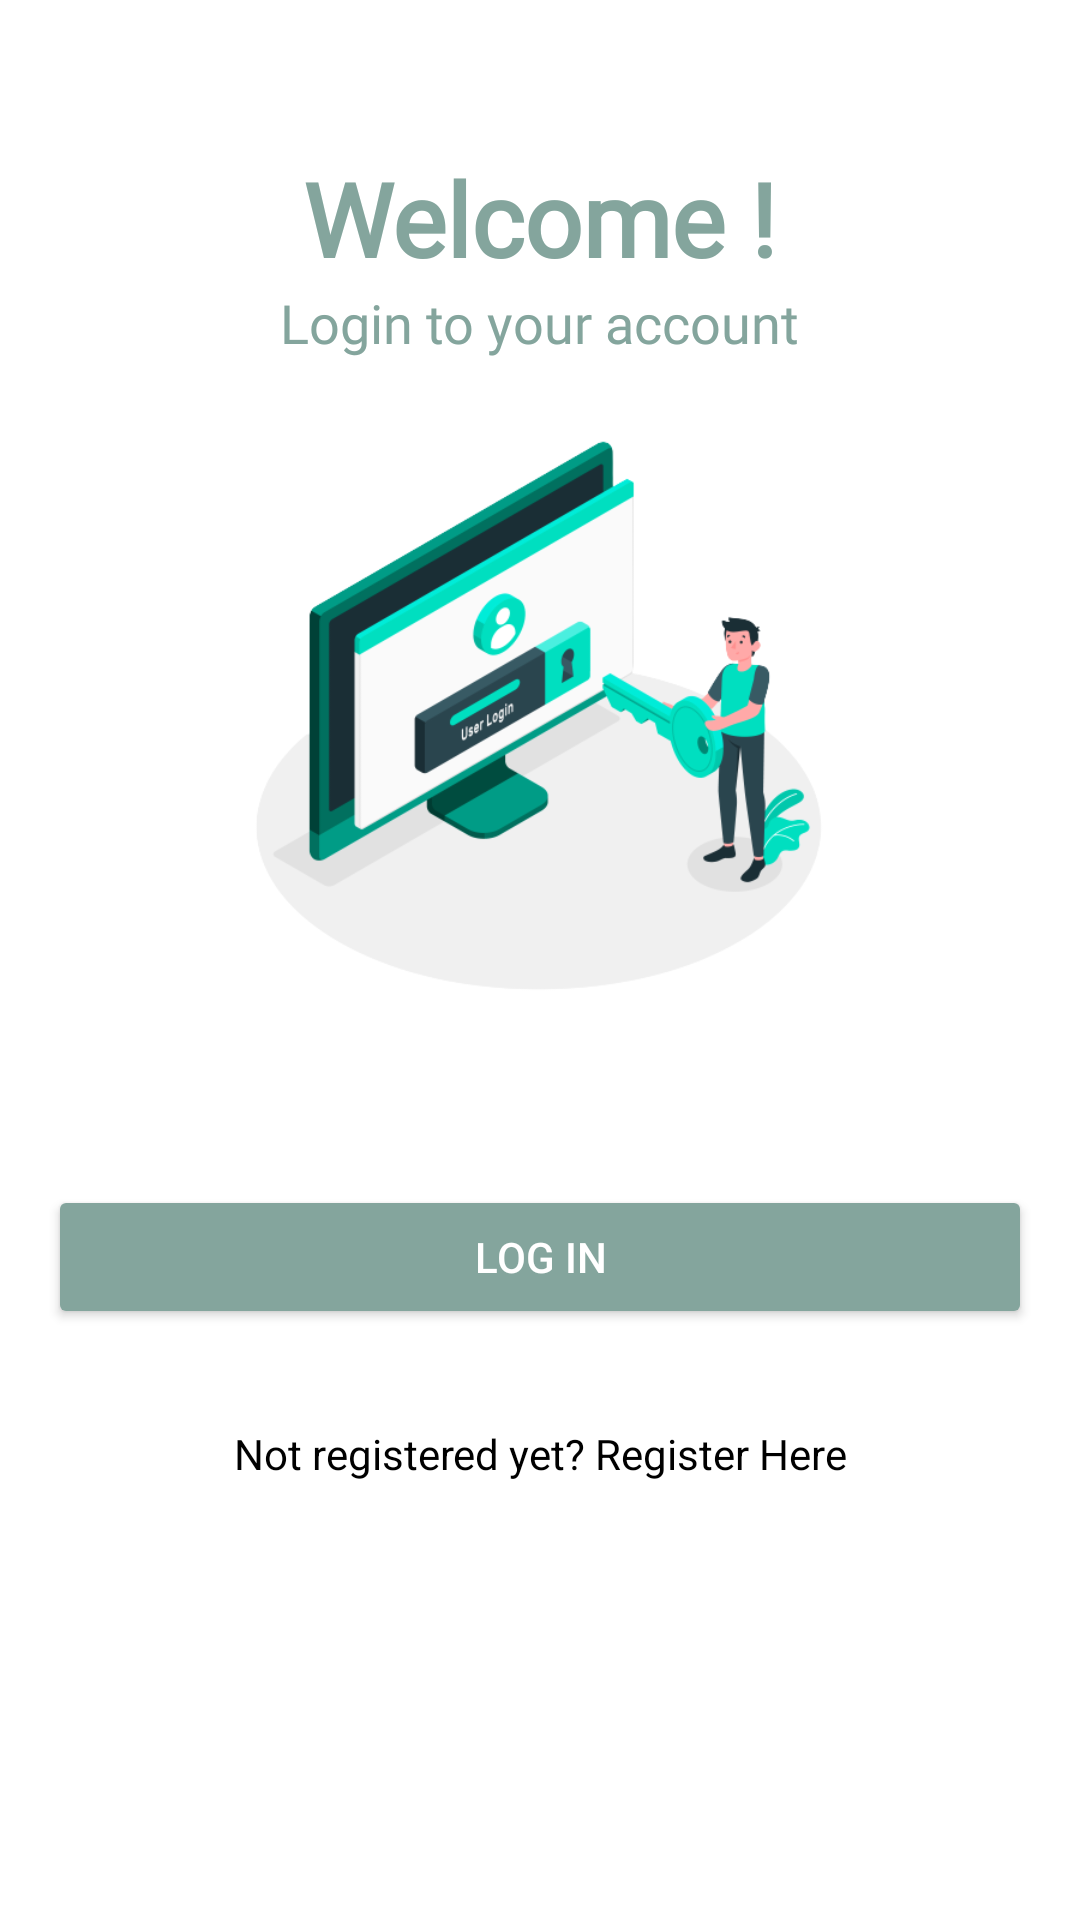

Reconstruct the res/layout file that produces this screen, plus the resources it refers to.
<!-- AndroidManifest.xml: application theme Theme.FoodStore -->
<!-- res/layout/activity_login.xml -->
<?xml version="1.0" encoding="utf-8"?>
<androidx.constraintlayout.widget.ConstraintLayout xmlns:android="http://schemas.android.com/apk/res/android"
    xmlns:app="http://schemas.android.com/apk/res-auto"
    xmlns:tools="http://schemas.android.com/tools"
    android:layout_width="match_parent"
    android:layout_height="match_parent"
    android:background="@color/white"
    tools:context=".presentation.feature.login.LoginActivity">

    <TextView
        android:id="@+id/tv_greeting"
        android:layout_width="wrap_content"
        android:layout_height="wrap_content"
        app:layout_constraintStart_toStartOf="parent"
        app:layout_constraintEnd_toEndOf="parent"
        app:layout_constraintTop_toTopOf="parent"
        android:layout_marginTop="50dp"
        android:textStyle="bold"
        android:textSize="34sp"
        android:textColor="@color/app_color_primary"
        android:fontFamily="@font/poppins_bold"
        android:textColorHighlight="@color/grey"
        android:text="@string/text_header_greeting_login" />

    <TextView
        android:id="@+id/tv_desc_greeting"
        android:layout_width="wrap_content"
        android:layout_height="wrap_content"
        app:layout_constraintStart_toStartOf="parent"
        app:layout_constraintEnd_toEndOf="parent"
        app:layout_constraintTop_toBottomOf="@+id/tv_greeting"
        android:textColor="@color/app_color_primary"
        android:fontFamily="@font/poppins_medium"
        android:textSize="18sp"
        android:text="@string/text_desc_greeting" />

    <ImageView
        android:id="@+id/iv_logo_app"
        android:layout_width="230dp"
        android:layout_height="200dp"
        android:layout_marginTop="16dp"
        android:src="@drawable/img_login"
        app:layout_constraintTop_toBottomOf="@+id/tv_desc_greeting"
        app:layout_constraintStart_toStartOf="parent"
        app:layout_constraintEnd_toEndOf="parent" />

    <include
        android:id="@+id/layout_form"
        layout="@layout/layout_user_form"
        android:layout_width="match_parent"
        android:layout_height="wrap_content"
        android:layout_margin="16dp"
        app:layout_constraintBottom_toBottomOf="parent"
        app:layout_constraintTop_toBottomOf="@+id/iv_logo_app"
        app:layout_constraintVertical_bias="0.1"
        tools:layout_editor_absoluteX="16dp" />

    <FrameLayout
        android:id="@+id/fl_btn_loading_state"
        android:layout_width="match_parent"
        android:layout_height="wrap_content"
        android:padding="16dp"
        app:layout_constraintTop_toBottomOf="@id/layout_form">

        <Button
            android:id="@+id/btn_login"
            android:layout_width="match_parent"
            android:layout_height="wrap_content"
            android:backgroundTint="@color/app_color_primary"
            android:textColor="@color/white"
            android:text="@string/text_log_in" />

        <com.google.android.material.progressindicator.CircularProgressIndicator
            android:id="@+id/pb_loading"
            android:layout_width="match_parent"
            android:layout_height="wrap_content"
            android:layout_gravity="center"
            android:indeterminate="true"
            android:visibility="gone" />
    </FrameLayout>

    <TextView
        android:id="@+id/tv_nav_to_register"
        android:layout_width="match_parent"
        android:layout_height="wrap_content"
        android:layout_marginHorizontal="16dp"
        android:layout_marginTop="16dp"
        android:textColor="@color/black"
        android:text="@string/text_not_registered_yet_register_here"
        android:textAlignment="center"
        app:layout_constraintTop_toBottomOf="@id/fl_btn_loading_state" />

</androidx.constraintlayout.widget.ConstraintLayout>
<!-- res/layout/layout_user_form.xml (included above) -->
<?xml version="1.0" encoding="utf-8"?>
<LinearLayout xmlns:android="http://schemas.android.com/apk/res/android"
    xmlns:app="http://schemas.android.com/apk/res-auto"
    xmlns:tools="http://schemas.android.com/tools"
    android:layout_width="match_parent"
    android:layout_height="wrap_content"
    android:orientation="vertical"
    tools:context=".presentation.feature.register.RegisterActivity">

    <com.google.android.material.textfield.TextInputLayout
        android:id="@+id/til_name"
        android:layout_width="match_parent"
        android:layout_height="wrap_content"
        android:visibility="gone"
        tools:visibility="visible"
        app:errorTextColor="@color/black">

        <com.google.android.material.textfield.TextInputEditText
            android:id="@+id/et_name"
            android:layout_width="match_parent"
            android:layout_height="wrap_content"
            android:hint="@string/hint_name"
            android:textColor="@color/black"/>

    </com.google.android.material.textfield.TextInputLayout>

    <com.google.android.material.textfield.TextInputLayout
        android:id="@+id/til_email"
        android:layout_width="match_parent"
        android:layout_height="wrap_content"
        android:layout_marginTop="8dp"
        android:visibility="gone"
        tools:visibility="visible"
        app:errorTextColor="@color/black">

        <com.google.android.material.textfield.TextInputEditText
            android:id="@+id/et_email"
            android:layout_width="match_parent"
            android:layout_height="wrap_content"
            android:hint="@string/hint_email"
            android:inputType="textEmailAddress"
            android:textColor="@color/black"/>

    </com.google.android.material.textfield.TextInputLayout>

    <com.google.android.material.textfield.TextInputLayout
        android:id="@+id/til_password"
        android:layout_width="match_parent"
        android:layout_height="wrap_content"
        android:layout_marginTop="8dp"
        android:visibility="gone"
        app:passwordToggleEnabled="true"
        tools:visibility="visible"
        android:textColor="@color/black">

        <com.google.android.material.textfield.TextInputEditText
            android:id="@+id/et_password"
            android:layout_width="match_parent"
            android:layout_height="wrap_content"
            android:hint="@string/hint_password"
            android:inputType="textPassword"
            android:textColor="@color/black"/>

    </com.google.android.material.textfield.TextInputLayout>

    <com.google.android.material.textfield.TextInputLayout
        android:id="@+id/til_confirm_password"
        android:layout_width="match_parent"
        android:layout_height="wrap_content"
        android:layout_marginTop="8dp"
        android:visibility="gone"
        app:passwordToggleEnabled="true"
        tools:visibility="visible"
        android:textColor="@color/black">

        <com.google.android.material.textfield.TextInputEditText
            android:id="@+id/et_confirm_password"
            android:layout_width="match_parent"
            android:layout_height="wrap_content"
            android:hint="@string/hint_confirm_password"
            android:inputType="textPassword"
            android:textColor="@color/black"/>

    </com.google.android.material.textfield.TextInputLayout>

</LinearLayout>
<!-- resources referenced by this layout -->
<resources>
  <color name="app_color_primary">#84A59D</color>
  <color name="black">#FF000000</color>
  <color name="grey">#A5A4A4</color>
  <color name="white">#FFFFFFFF</color>
  <!-- drawable img_login: png bitmap (drawable, 65849 bytes) -->
  <string name="hint_confirm_password">Confirm Password</string>
  <string name="hint_email">Email</string>
  <string name="hint_name">Your Name</string>
  <string name="hint_password">Password</string>
  <string name="text_desc_greeting">Login to your account</string>
  <string name="text_header_greeting_login">Welcome !</string>
  <string name="text_log_in">Log in</string>
  <string name="text_not_registered_yet_register_here">Not registered yet? Register Here</string>
  <style name="Theme.FoodStore" parent="Base.Theme.FoodStore" />
  <style name="Base.Theme.FoodStore" parent="Theme.Material3.DayNight.NoActionBar">
          
          <item name="colorPrimary">@color/app_color_primary</item>
          <item name="android:actionMenuTextColor">@color/white</item>
  
          
          <item name="bottomNavigationStyle">@style/BottomNavigationStyle</item>
      </style>
  <style name="BottomNavigationStyle" parent="Widget.Material3.BottomNavigationView">
          <item name="backgroundTint">@color/app_color_primary</item>
          <item name="itemIconTint">@color/black</item>
          <item name="itemTextColor">@color/black</item>
      </style>
</resources>
